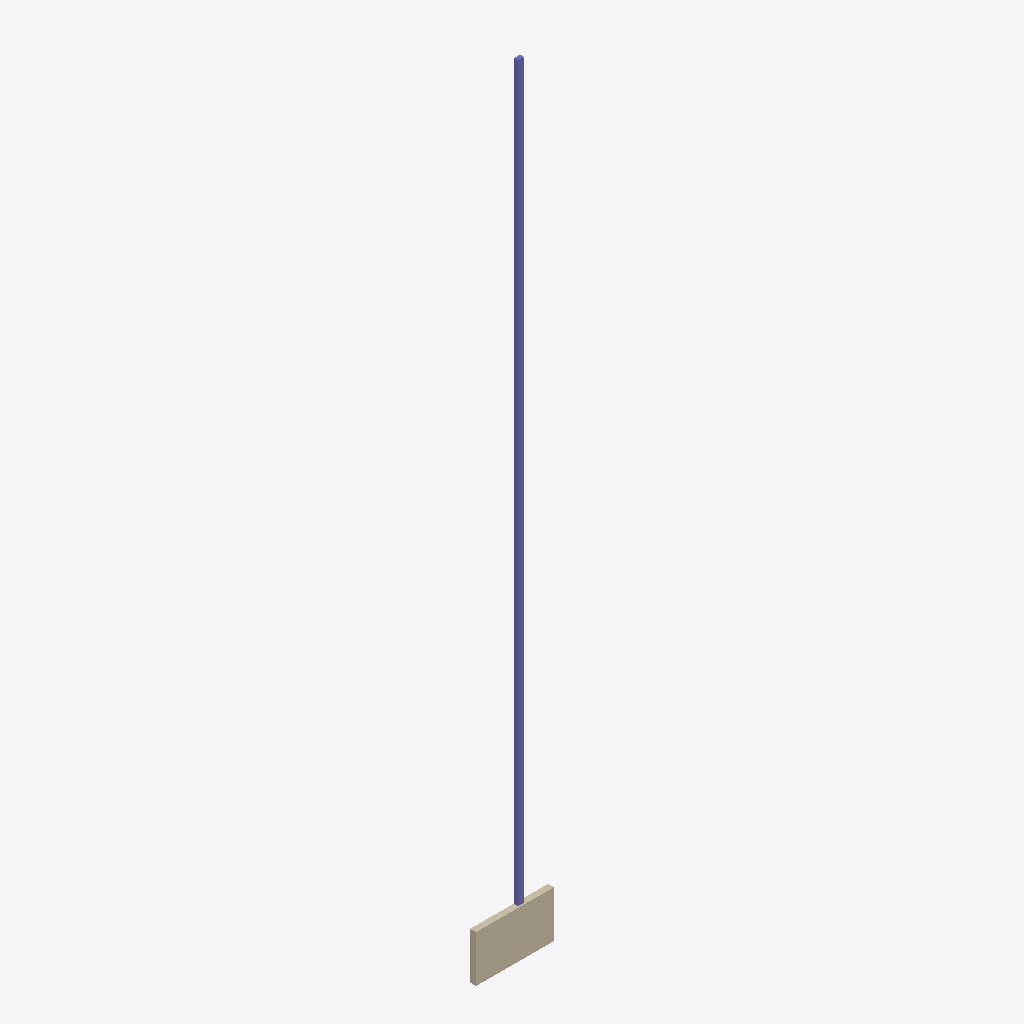
Isometric view of an IFC building model (IFC-SPF (STEP), schema IFC4, length unit millimetre), seen from the south-west, elements coloured by IFC class: 1 column (violet), 1 wall (beige).
Extent 4.0 m × 0.3 m × 40.1 m (x, y, z). Elements (2): 1 IfcColumnStandardCase, 1 IfcWallStandardCase.

HEADER;
FILE_DESCRIPTION((''),'2;1');
FILE_NAME('','2018-03-12T22:39:53',(''),(''),'Xbim File Processor version 4.0.0.0','Xbim version 4.0.0.0','');
FILE_SCHEMA(('IFC4'));
ENDSEC;
DATA;
#1=IFCPROJECT('1GiRt259f0VQr2vGf3qGrm',#2,'HelloWall',$,$,$,$,(#20,#23),#8);
#24=IFCBUILDING('3uEkC4NYL0Cf0d298_yxyA',#2,'Default Building',$,$,#25,$,$,.ELEMENT.,$,$,$);
#93=IFCCOLUMNSTANDARDCASE('0ObkuGII1ADxLCXoHmJ5l_',#94,'my stud',$,$,#109,#108,$,$);
#29=IFCWALLSTANDARDCASE('28Pt7__NL7$gfoKEKbAM5m',#2,'A Standard rectangular wall',$,$,#39,#38,$,$);
ENDSEC;
